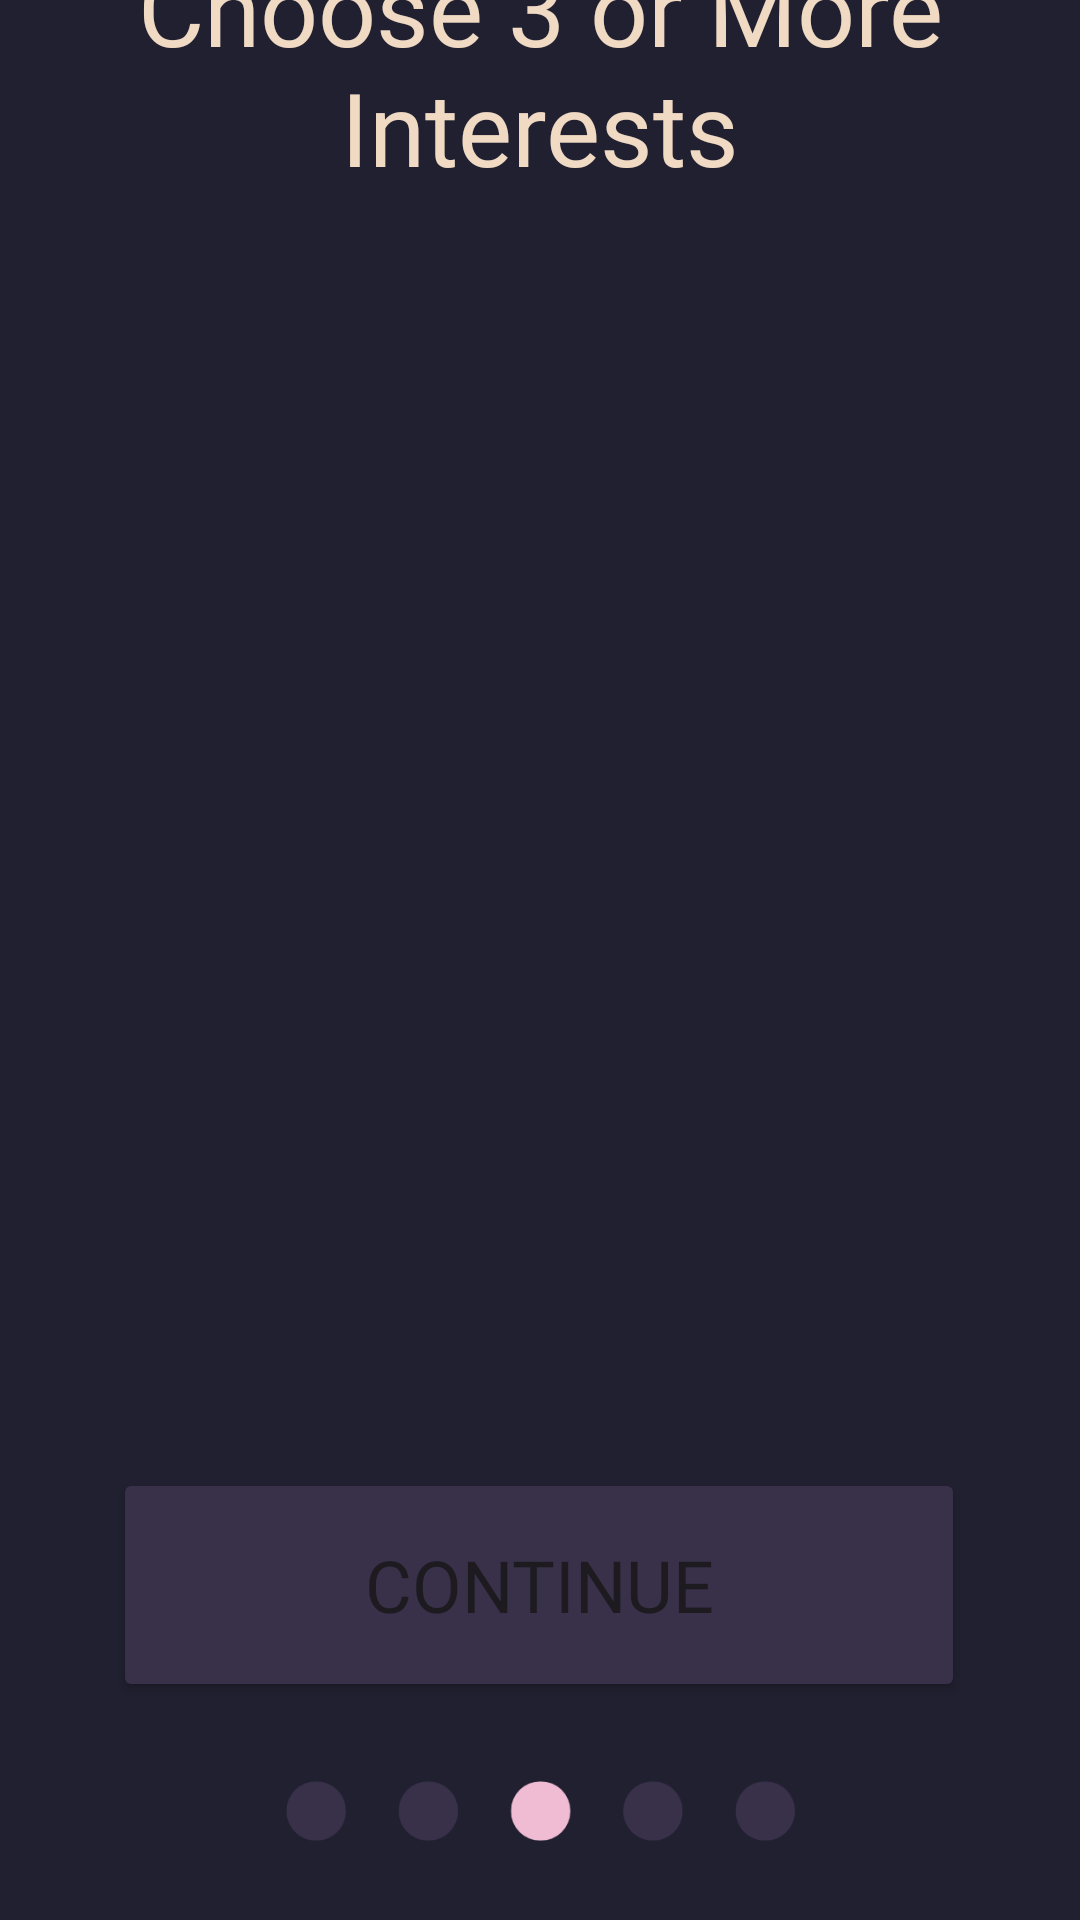

Layout XML and referenced resources for this Android screen:
<!-- AndroidManifest.xml: application theme Theme.Cacao -->
<!-- res/layout/activity_preferences_selection.xml -->
<?xml version="1.0" encoding="utf-8"?>
<androidx.constraintlayout.widget.ConstraintLayout xmlns:android="http://schemas.android.com/apk/res/android"
    xmlns:app="http://schemas.android.com/apk/res-auto"
    xmlns:tools="http://schemas.android.com/tools"
    android:id="@+id/prefrenceslayout"
    android:layout_width="match_parent"
    android:layout_height="match_parent"
    android:background="@color/main_background"
    tools:context=".activities.PreferencesSelection">

    <ScrollView
        android:id="@+id/preferencesscrollarea"
        android:layout_width="match_parent"
        android:layout_height="400dp"
        android:layout_weight="0.7"
        app:layout_constraintBottom_toBottomOf="parent"
        app:layout_constraintEnd_toEndOf="parent"
        app:layout_constraintStart_toStartOf="parent"
        app:layout_constraintTop_toTopOf="parent"
        app:layout_constraintVertical_bias="0.32999998">

        <LinearLayout
            android:id="@+id/preferencesscrolllayout"
            android:layout_width="match_parent"
            android:layout_height="wrap_content"
            android:orientation="vertical" />
    </ScrollView>

    <Button
        android:id="@+id/finishSetupButton"
        android:layout_width="284dp"
        android:layout_height="78dp"
        android:backgroundTint="@color/secondary_background"
        android:fontFamily="@font/roboto_mono"
        android:text="Continue"
        android:textColorLink="@color/secondary_background"
        android:textSize="24sp"
        app:layout_constraintBottom_toBottomOf="parent"
        app:layout_constraintEnd_toEndOf="parent"
        app:layout_constraintHorizontal_bias="0.496"
        app:layout_constraintStart_toStartOf="parent"
        app:layout_constraintTop_toBottomOf="@+id/preferencesscrollarea"
        app:layout_constraintVertical_bias="0.120000005" />

    <TextView
        android:id="@+id/enter_course_data_text"
        android:layout_width="358dp"
        android:layout_height="100dp"
        android:layout_marginTop="6dp"
        android:fontFamily="@font/audiowide"
        android:text="Choose 3 or More Interests"
        android:textAlignment="center"
        android:textColor="@color/text_color"
        android:textSize="34sp"
        android:visibility="visible"
        app:layout_constraintBottom_toTopOf="@+id/preferencesscrollarea"
        app:layout_constraintEnd_toEndOf="parent"
        app:layout_constraintHorizontal_bias="0.49"
        app:layout_constraintStart_toStartOf="parent"
        app:layout_constraintTop_toTopOf="parent"
        app:layout_constraintVertical_bias="1.0" />

    <ImageView
        android:id="@+id/imageView2"
        android:layout_width="353dp"
        android:layout_height="176dp"
        app:layout_constraintBottom_toBottomOf="parent"
        app:layout_constraintEnd_toEndOf="parent"
        app:layout_constraintStart_toStartOf="parent"
        app:layout_constraintTop_toBottomOf="@+id/finishSetupButton"
        app:srcCompat="@drawable/untitled_design__7_" />


</androidx.constraintlayout.widget.ConstraintLayout>
<!-- resources referenced by this layout -->
<resources>
  <color name="main_background">#202030</color>
  <color name="secondary_background">#39304A</color>
  <color name="text_color">#F1DAC4</color>
  <!-- drawable untitled_design__7_: png bitmap (drawable-mdpi, 8858 bytes) -->
  <style name="Theme.Cacao" parent="Theme.AppCompat.DayNight.NoActionBar">
          
          <item name="colorPrimary">@color/secondary_color</item>
          <item name="colorPrimaryVariant">@color/text_color</item>
          <item name="colorOnPrimary">@color/main_background</item>
          
          <item name="colorSecondary">@color/accent_color</item>
          <item name="colorSecondaryVariant">@color/secondary_color</item>
          <item name="colorOnSecondary">@color/content_area_background</item>
          
          <item name="android:statusBarColor">@color/header_color_default</item>
          
      </style>
  <color name="secondary_color">#F0BCD4</color>
  <color name="accent_color">#DA4167</color>
  <color name="content_area_background">#FFFFFF</color>
  <color name="header_color_default">#000000</color>
</resources>
